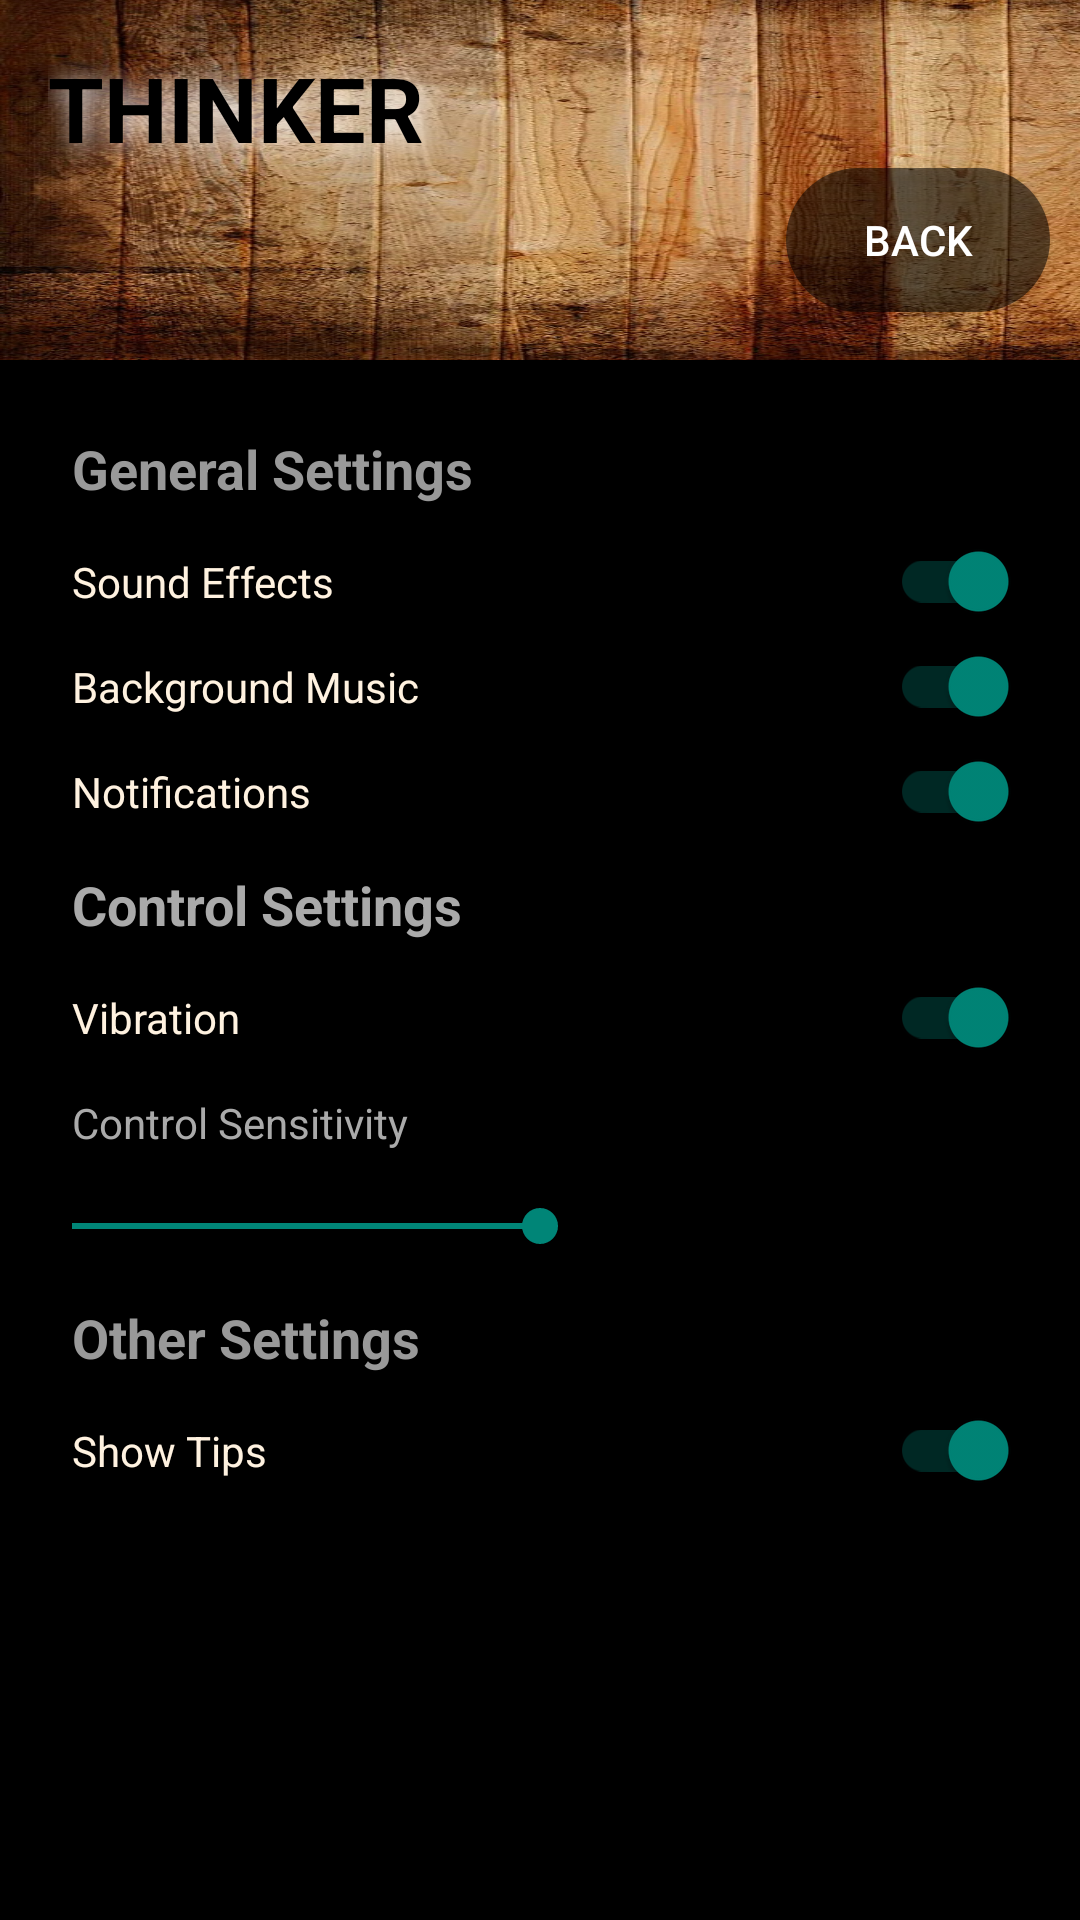

Android layout source for this screen:
<!-- AndroidManifest.xml: application theme Theme.Game -->
<!-- res/layout/activity_settings.xml -->
<?xml version="1.0" encoding="utf-8"?>
<RelativeLayout xmlns:android="http://schemas.android.com/apk/res/android"
    xmlns:app="http://schemas.android.com/apk/res-auto"
    xmlns:tools="http://schemas.android.com/tools"
    android:id="@+id/main"
    android:layout_width="match_parent"
    android:layout_height="match_parent"
    android:background="@color/black"
    tools:context=".launcher.Settings">

    <androidx.appcompat.widget.Toolbar
        android:layout_width="match_parent"
        android:layout_height="120dp"
        android:background="@drawable/ww"
        android:id="@+id/toolbar">

        <RelativeLayout
            android:layout_width="match_parent"
            android:layout_height="wrap_content">

            <TextView
                android:layout_width="match_parent"
                android:layout_height="wrap_content"
                android:text="THINKER"
                android:textSize="30sp"
                android:textStyle="bold"
                android:shadowColor="@android:color/white"
                android:shadowDx="5"
                android:shadowDy="5"
                android:shadowRadius="20"
                android:textColor="@android:color/black"
                android:id="@+id/think"/>
            <Button
                android:layout_width="wrap_content"
                android:layout_height="wrap_content"
                android:text="Back"
                android:layout_below="@id/think"
                android:layout_alignParentEnd="true"
                android:background="@drawable/button_back_home"
                android:textColor="@color/white"
                android:id="@+id/back_home"
                android:layout_marginEnd="10dp"/>

        </RelativeLayout>
    </androidx.appcompat.widget.Toolbar>
    
    <ScrollView
        android:layout_width="match_parent"
        android:layout_height="wrap_content"
        android:layout_below="@id/toolbar"
        android:fillViewport="true">

        <LinearLayout
            android:layout_width="match_parent"
            android:layout_height="wrap_content"

            android:padding="16dp"
            android:orientation="vertical">

            
            <TextView
                android:layout_width="wrap_content"
                android:layout_height="wrap_content"
                android:text="General Settings"
                android:textStyle="bold"
                android:textSize="18sp"
                android:padding="8dp"
                android:textColor="@color/bg_swipe_item_gray" />

            <com.google.android.material.switchmaterial.SwitchMaterial
                android:id="@+id/switch_sound"
                android:layout_width="match_parent"
                android:layout_height="wrap_content"
                android:text="Sound Effects"
                android:checked="true"
                android:textColor="@color/primary"
                android:padding="8dp"
                 />

            <com.google.android.material.switchmaterial.SwitchMaterial
                android:id="@+id/switch_music"
                android:layout_width="match_parent"
                android:layout_height="wrap_content"
                android:text="Background Music"
                android:backgroundTint="@color/secondary"
                android:textColor="@color/primary"
                android:checked="true"
                android:padding="8dp" />

            <com.google.android.material.switchmaterial.SwitchMaterial
                android:id="@+id/switch_drop_notifications"
                android:layout_width="match_parent"
                android:layout_height="wrap_content"
                android:text="Notifications"
                android:textColor="@color/primary"
                android:checked="true"
                android:padding="8dp" />


            
            <TextView
                android:layout_width="wrap_content"
                android:layout_height="wrap_content"
                android:text="Control Settings"
                android:textStyle="bold"
                android:textSize="18sp"
                android:padding="8dp"
                android:textColor="@android:color/darker_gray" />

            <com.google.android.material.switchmaterial.SwitchMaterial
                android:id="@+id/switch_vibration"
                android:layout_width="match_parent"
                android:layout_height="wrap_content"
                android:text="Vibration"
                android:textColor="@color/primary"
                android:checked="true"
                android:padding="8dp" />

            <TextView
                android:layout_width="wrap_content"
                android:layout_height="wrap_content"
                android:text="Control Sensitivity"
                android:padding="8dp"
                android:textColor="@android:color/darker_gray"/>

            <SeekBar
                android:id="@+id/seekbar_control_sensitivity"
                android:layout_width="match_parent"
                android:layout_height="wrap_content"
                android:max="10"
                android:progress="5"
                android:padding="8dp" />

            
            <TextView
                android:layout_width="wrap_content"
                android:layout_height="wrap_content"
                android:text="Other Settings"
                android:textStyle="bold"
                android:textSize="18sp"
                android:padding="8dp"
                android:textColor="@color/bg_swipe_item_gray" />

            <com.google.android.material.switchmaterial.SwitchMaterial
                android:id="@+id/switch_tips"
                android:layout_width="match_parent"
                android:layout_height="wrap_content"
                android:text="Show Tips"
                android:checked="true"
                android:textColor="@color/primary"
                android:padding="8dp" />

        </LinearLayout>
    </ScrollView>

</RelativeLayout>
<!-- resources referenced by this layout -->
<resources>
  <color name="bg_swipe_item_gray">#999999</color>
  <color name="black">#FF000000</color>
  <color name="primary">#FFF2E0</color>
  <color name="secondary">#FFB950</color>
  <color name="white">#FFFFFFFF</color>
  <!-- drawable button_back_home (drawable) -->
  <?xml version="1.0" encoding="utf-8"?>
  <shape xmlns:android="http://schemas.android.com/apk/res/android"
      android:shape="rectangle">
  
      <corners
          android:radius="30dp"/>
  
      <solid
          android:color="#88000000"/>
  </shape>
  <!-- drawable ww: jpg bitmap (drawable, 385234 bytes) -->
  <style name="Theme.Game" parent="Theme.AppCompat.Light.NoActionBar">
          
          <item name="colorPrimary">@color/primary</item>
          <item name="colorPrimaryVariant">@color/secondary</item>
          <item name="colorOnPrimary">@color/white</item>
          
          <item name="colorSecondary">@color/teal_200</item>
          <item name="colorSecondaryVariant">@color/teal_700</item>
          <item name="windowActionBar">false</item>
          <item name="android:itemBackground">#000000</item>
          <item name="android:actionMenuTextColor">@color/bg_group_item_dragging_active_state</item>
          <item name="colorOnSecondary">@color/black</item>
          <item name="android:actionOverflowButtonStyle">@style/MyActionButtonOverflow</item>
          
          <item name="android:statusBarColor">@color/secondary</item>
          
      </style>
  <color name="teal_200">#FF03DAC5</color>
  <color name="teal_700">#FF018786</color>
  <color name="bg_group_item_dragging_active_state">#ffee99ff</color>
  <style name="MyActionButtonOverflow" parent="android:style/Widget.Holo.Light.ActionButton.Overflow">
          <item name="android:src">@drawable/menu_icon</item>
      </style>
  <!-- drawable menu_icon: png bitmap (drawable, 1648 bytes) -->
</resources>
